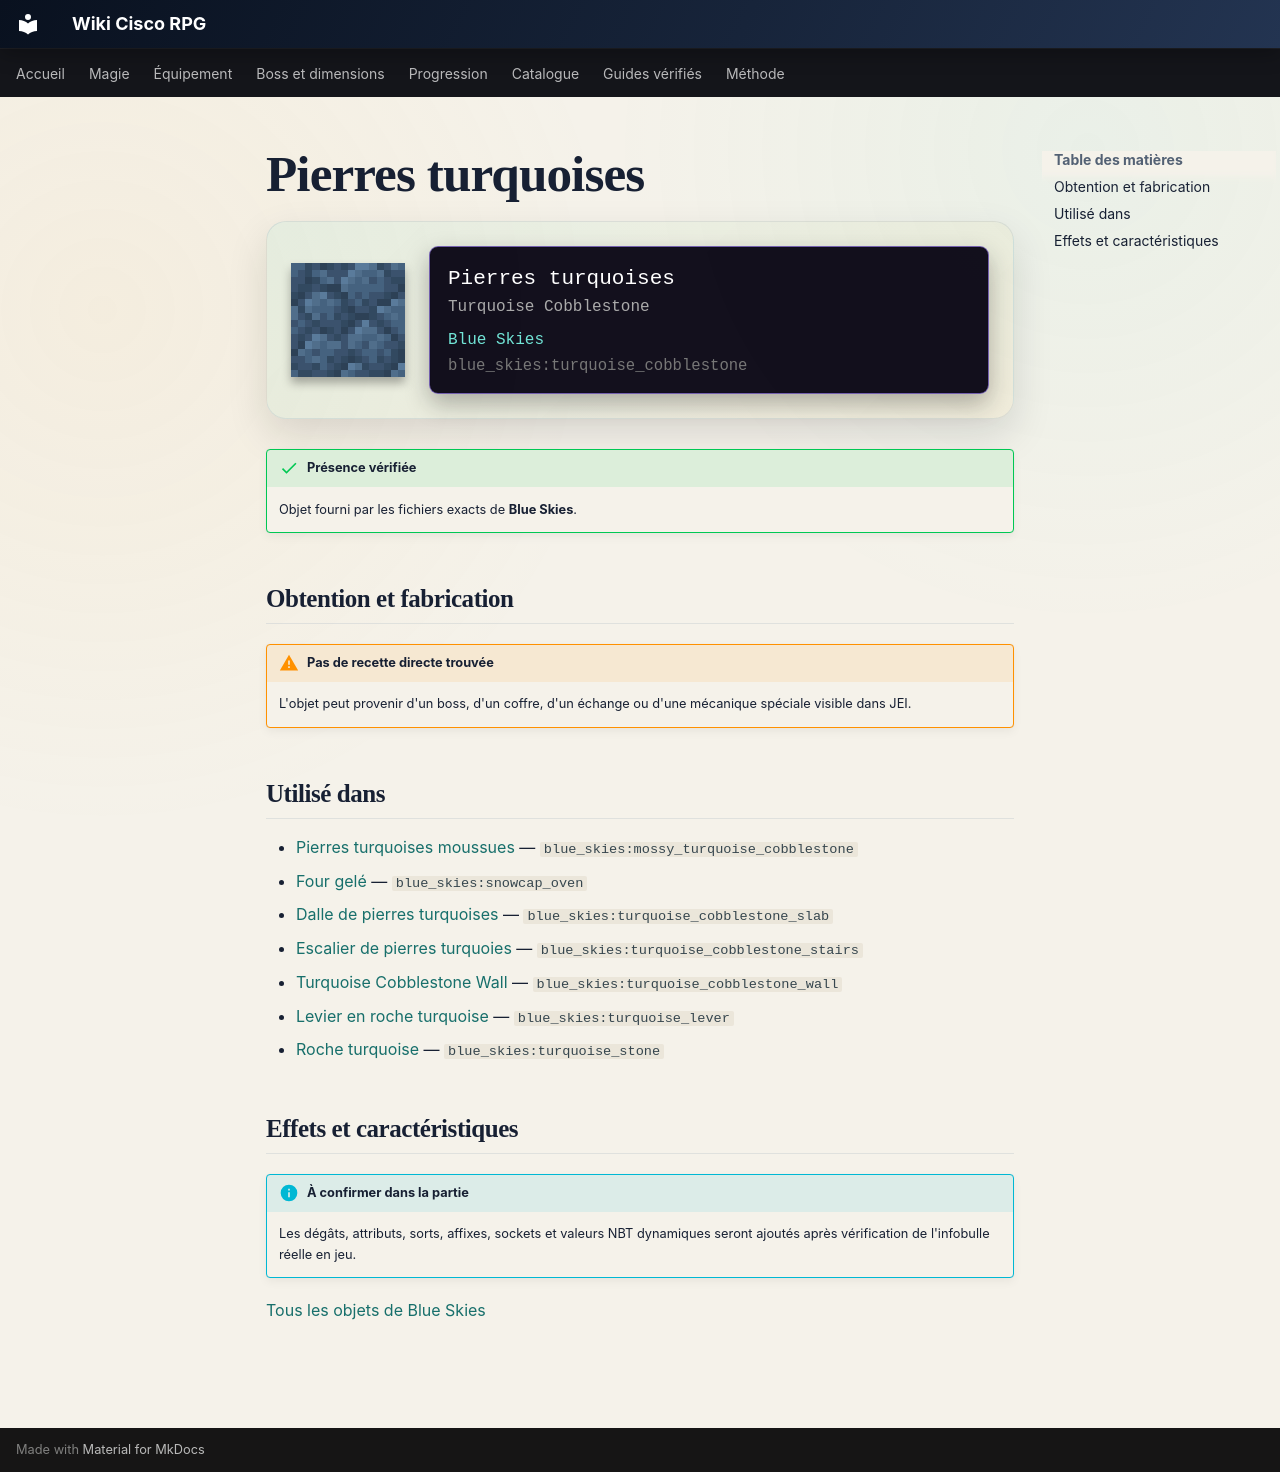

repository: Kloups-Dev/wiki-cisco-rpg · page: catalogue/objets/blue_skies/turquoise_cobblestone/index.html · generator: mkdocs

# Pierres turquoises

<div class="mc-item-showcase">
<img class="mc-item-icon" src="../../../../assets/generated/items/blue_skies/turquoise_cobblestone.png" alt="Pierres turquoises">
<div class="mc-tooltip-card">
<div class="mc-tooltip-card__name">Pierres turquoises</div>
<div class="mc-tooltip-card__alias">Turquoise Cobblestone</div>
<div class="mc-tooltip-card__mod">Blue Skies</div>
<div class="mc-tooltip-card__id">blue_skies:turquoise_cobblestone</div>
</div>
</div>

!!! success "Présence vérifiée"
    Objet fourni par les fichiers exacts de **Blue Skies**.

## Obtention et fabrication

!!! warning "Pas de recette directe trouvée"
    L'objet peut provenir d'un boss, d'un coffre, d'un échange ou d'une mécanique spéciale visible dans JEI.

## Utilisé dans

- [Pierres turquoises moussues](../../../catalogue/objets/blue_skies/mossy_turquoise_cobblestone.md) — <code>blue_skies:mossy_turquoise_cobblestone</code>
- [Four gelé](../../../catalogue/objets/blue_skies/snowcap_oven.md) — <code>blue_skies:snowcap_oven</code>
- [Dalle de pierres turquoises](../../../catalogue/objets/blue_skies/turquoise_cobblestone_slab.md) — <code>blue_skies:turquoise_cobblestone_slab</code>
- [Escalier de pierres turquoies](../../../catalogue/objets/blue_skies/turquoise_cobblestone_stairs.md) — <code>blue_skies:turquoise_cobblestone_stairs</code>
- [Turquoise Cobblestone Wall](../../../catalogue/objets/blue_skies/turquoise_cobblestone_wall.md) — <code>blue_skies:turquoise_cobblestone_wall</code>
- [Levier en roche turquoise](../../../catalogue/objets/blue_skies/turquoise_lever.md) — <code>blue_skies:turquoise_lever</code>
- [Roche turquoise](../../../catalogue/objets/blue_skies/turquoise_stone.md) — <code>blue_skies:turquoise_stone</code>

## Effets et caractéristiques

!!! info "À confirmer dans la partie"
    Les dégâts, attributs, sorts, affixes, sockets et valeurs NBT dynamiques seront ajoutés après vérification de l'infobulle réelle en jeu.

[Tous les objets de Blue Skies](../../../contenu/blue-skies.md)
